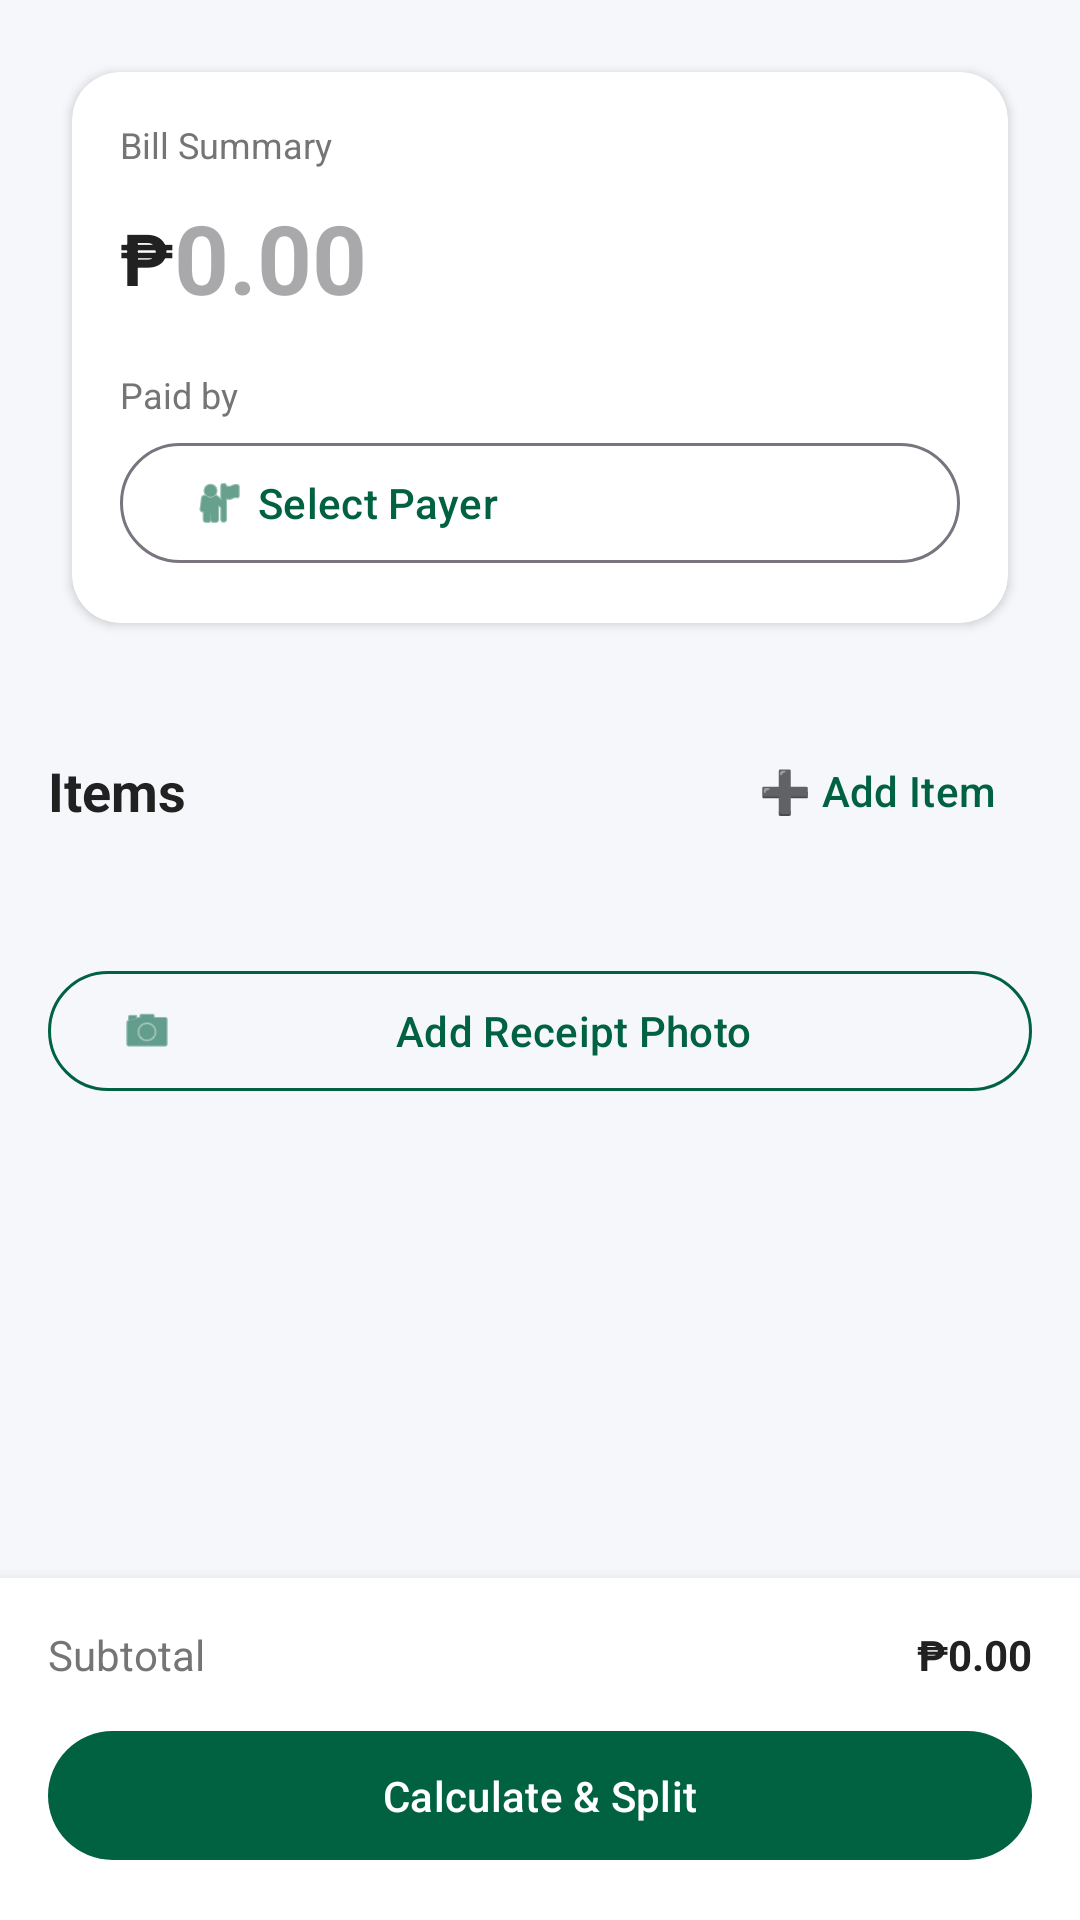

Produce the Android XML layout that renders to this screen, including the resource entries it uses.
<!-- AndroidManifest.xml: application theme Theme.Explit -->
<!-- res/layout/fragment_add_receipt_items.xml -->
<?xml version="1.0" encoding="utf-8"?>
<androidx.constraintlayout.widget.ConstraintLayout xmlns:android="http://schemas.android.com/apk/res/android"
    xmlns:app="http://schemas.android.com/apk/res-auto"
    xmlns:tools="http://schemas.android.com/tools"
    android:layout_width="match_parent"
    android:layout_height="match_parent"
    android:background="@color/background">

    <androidx.core.widget.NestedScrollView
        android:layout_width="match_parent"
        android:layout_height="0dp"
        app:layout_constraintBottom_toTopOf="@id/bottom_bar"
        app:layout_constraintTop_toTopOf="parent">

        <LinearLayout
            android:layout_width="match_parent"
            android:layout_height="wrap_content"
            android:orientation="vertical"
            android:padding="16dp">

            <com.google.android.material.card.MaterialCardView
                style="@style/Widget.Explit.CardView"
                android:layout_width="match_parent"
                android:layout_height="wrap_content">

                <LinearLayout
                    android:layout_width="match_parent"
                    android:layout_height="wrap_content"
                    android:orientation="vertical"
                    android:padding="16dp">

                    <TextView
                        android:layout_width="wrap_content"
                        android:layout_height="wrap_content"
                        android:text="@string/bill_summary"
                        android:textColor="@color/text_light"
                        android:textSize="12sp" />

                    <LinearLayout
                        android:layout_width="match_parent"
                        android:layout_height="wrap_content"
                        android:layout_marginTop="8dp"
                        android:gravity="center_vertical"
                        android:orientation="horizontal">

                        <TextView
                            android:layout_width="wrap_content"
                            android:layout_height="wrap_content"
                            android:text="₱"
                            android:textColor="@color/text_dark"
                            android:textSize="24sp"
                            android:textStyle="bold" />

                        <EditText
                            android:id="@+id/edit_total_bill"
                            android:layout_width="match_parent"
                            android:layout_height="wrap_content"
                            android:background="@null"
                            android:hint="0.00"
                            android:inputType="numberDecimal"
                            android:textColor="@color/text_dark"
                            android:textSize="32sp"
                            android:textStyle="bold" />
                    </LinearLayout>

                    <TextView
                        android:layout_width="wrap_content"
                        android:layout_height="wrap_content"
                        android:layout_marginTop="16dp"
                        android:text="Paid by"
                        android:textColor="@color/text_light"
                        android:textSize="12sp" />

                    <com.google.android.material.button.MaterialButton
                        android:id="@+id/button_select_payer"
                        style="@style/Widget.Material3.Button.OutlinedButton"
                        android:layout_width="match_parent"
                        android:layout_height="wrap_content"
                        android:layout_marginTop="4dp"
                        android:text="Select Payer"
                        android:textAlignment="viewStart"
                        app:icon="@android:drawable/ic_menu_myplaces" />

                </LinearLayout>
            </com.google.android.material.card.MaterialCardView>

            <LinearLayout
                android:layout_width="match_parent"
                android:layout_height="wrap_content"
                android:layout_marginTop="24dp"
                android:gravity="center_vertical"
                android:orientation="horizontal">

                <TextView
                    android:layout_width="0dp"
                    android:layout_height="wrap_content"
                    android:layout_weight="1"
                    android:text="Items"
                    android:textColor="@color/text_dark"
                    android:textSize="18sp"
                    android:textStyle="bold" />

                <com.google.android.material.button.MaterialButton
                    android:id="@+id/button_add_item"
                    style="@style/Widget.Material3.Button.TextButton"
                    android:layout_width="wrap_content"
                    android:layout_height="wrap_content"
                    android:text="➕ Add Item" />
            </LinearLayout>

            <androidx.recyclerview.widget.RecyclerView
                android:id="@+id/recycler_items"
                android:layout_width="match_parent"
                android:layout_height="wrap_content"
                android:layout_marginTop="8dp"
                android:nestedScrollingEnabled="false"
                app:layoutManager="androidx.recyclerview.widget.LinearLayoutManager"
                tools:listitem="@layout/item_expense_bill" />

            <com.google.android.material.button.MaterialButton
                android:id="@+id/button_add_photo"
                style="@style/Widget.Explit.Button.Secondary"
                android:layout_width="match_parent"
                android:layout_height="wrap_content"
                android:layout_marginTop="24dp"
                android:text="@string/add_receipt_photo"
                app:icon="@android:drawable/ic_menu_camera" />

        </LinearLayout>
    </androidx.core.widget.NestedScrollView>

    <LinearLayout
        android:id="@+id/bottom_bar"
        android:layout_width="match_parent"
        android:layout_height="wrap_content"
        android:background="@color/surface"
        android:elevation="8dp"
        android:orientation="vertical"
        android:padding="16dp"
        app:layout_constraintBottom_toBottomOf="parent">

        <LinearLayout
            android:layout_width="match_parent"
            android:layout_height="wrap_content"
            android:layout_marginBottom="12dp"
            android:orientation="horizontal">

            <TextView
                android:layout_width="0dp"
                android:layout_height="wrap_content"
                android:layout_weight="1"
                android:text="Subtotal"
                android:textColor="@color/text_light" />

            <TextView
                android:id="@+id/text_subtotal_preview"
                android:layout_width="wrap_content"
                android:layout_height="wrap_content"
                android:text="₱0.00"
                android:textColor="@color/text_dark"
                android:textStyle="bold" />
        </LinearLayout>

        <com.google.android.material.button.MaterialButton
            android:id="@+id/button_calculate"
            android:layout_width="match_parent"
            android:layout_height="wrap_content"
            android:text="@string/calculate_split" />
    </LinearLayout>

</androidx.constraintlayout.widget.ConstraintLayout>
<!-- res/layout/item_expense_bill.xml (included above) -->
<?xml version="1.0" encoding="utf-8"?>
<com.google.android.material.card.MaterialCardView xmlns:android="http://schemas.android.com/apk/res/android"
    xmlns:app="http://schemas.android.com/apk/res-auto"
    style="@style/Widget.Explit.CardView"
    android:layout_width="match_parent"
    android:layout_height="wrap_content">

    <LinearLayout
        android:layout_width="match_parent"
        android:layout_height="wrap_content"
        android:orientation="horizontal"
        android:padding="16dp">

        <LinearLayout
            android:layout_width="0dp"
            android:layout_height="wrap_content"
            android:layout_weight="1"
            android:orientation="vertical">

            <TextView
                android:id="@+id/text_item_name"
                android:layout_width="wrap_content"
                android:layout_height="wrap_content"
                android:text="Item Name"
                android:textColor="@color/text_dark"
                android:textSize="16sp"
                android:textStyle="bold" />

            <TextView
                android:id="@+id/text_assigned_to"
                android:layout_width="wrap_content"
                android:layout_height="wrap_content"
                android:text="Assigned to JD, MS"
                android:textColor="@color/text_light"
                android:textSize="12sp" />
        </LinearLayout>

        <TextView
            android:id="@+id/text_item_price"
            android:layout_width="wrap_content"
            android:layout_height="wrap_content"
            android:text="₱450.00"
            android:textColor="@color/text_dark"
            android:textSize="16sp"
            android:textStyle="bold" />

        <ImageButton
            android:id="@+id/button_item_menu"
            android:layout_width="24dp"
            android:layout_height="24dp"
            android:layout_marginStart="8dp"
            android:background="?attr/selectableItemBackgroundBorderless"
            android:src="@android:drawable/ic_menu_more"
            app:tint="@color/text_light" />

    </LinearLayout>
</com.google.android.material.card.MaterialCardView>
<!-- resources referenced by this layout -->
<resources>
  <color name="background">#F5F7FA</color>
  <color name="surface">#FFFFFF</color>
  <color name="text_dark">#212121</color>
  <color name="text_light">#757575</color>
  <string name="add_receipt_photo">Add Receipt Photo</string>
  <string name="bill_summary">Bill Summary</string>
  <string name="calculate_split">Calculate &amp; Split</string>
  <style name="Widget.Explit.Button.Secondary" parent="Widget.Material3.Button.OutlinedButton">
          <item name="strokeColor">@color/primary</item>
          <item name="android:textColor">@color/primary</item>
          <item name="cornerRadius">24dp</item>
      </style>
  <style name="Widget.Explit.CardView" parent="Widget.Material3.CardView.Elevated">
          <item name="cardBackgroundColor">@color/surface</item>
          <item name="cardCornerRadius">16dp</item>
          <item name="cardElevation">2dp</item>
          <item name="android:layout_margin">8dp</item>
      </style>
  <style name="Theme.Explit" parent="Theme.Material3.DayNight.NoActionBar">
  
          <item name="colorPrimary">@color/primary</item>
          <item name="colorOnPrimary">@color/white</item>
          <item name="colorPrimaryContainer">@color/primary</item>
          <item name="colorOnPrimaryContainer">@color/white</item>
  
          <item name="colorSecondary">@color/success</item>
          <item name="colorOnSecondary">@color/white</item>
  
          <item name="android:statusBarColor">@color/primary_dark</item>
  
          <item name="android:windowBackground">@color/background</item>
  
          <item name="materialCardViewStyle">@style/Widget.Explit.CardView</item>
  
          <item name="materialButtonStyle">@style/Widget.Explit.Button</item>
      </style>
  <color name="primary">#006241</color>
  <color name="white">#FFFFFF</color>
  <color name="success">#43A047</color>
  <color name="primary_dark">#004d30</color>
  <style name="Widget.Explit.Button" parent="Widget.Material3.Button">
          <item name="cornerRadius">24dp</item>
          <item name="android:paddingTop">12dp</item>
          <item name="android:paddingBottom">12dp</item>
      </style>
</resources>
